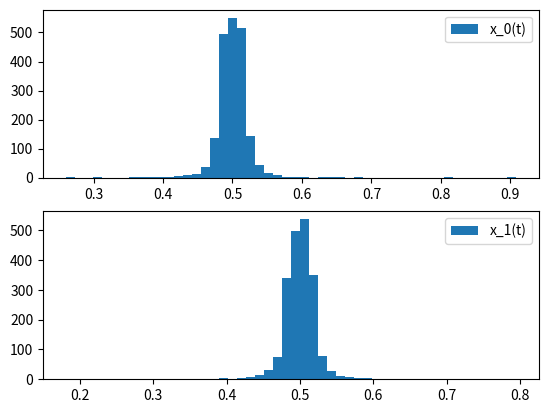

This chart was generated by the following Python code:
import matplotlib.pyplot as plt
import random

times = 2000  # number of cycles
profits = [[1,-1], [-1, 1], [-1,1], [1, -1]] # matrix of profits
x0 = random.uniform(0, 1) # the beginning belief of player0
x1 = random.uniform(0, 1) # the beginning belief of player1
num = 0  #saving png/pdf images with the name “fictitious[num].png/pdf”
#if num = None, images won’t be saved


x0_values = []
x1_values = []

values = [x0_values, x1_values ]

for t in range(times):
	x0_values.append(x0)
	x1_values.append(x1)
	
	# decision of player0's act at time t
	if profits[0][0]*(1-x0)+profits[1][0]*x0 > profits[2][0]*(1-x0)+profits[3][0]*x0 :
		a0 = 0
	elif profits[0][0]*(1-x0)+profits[1][0]*x0 < profits[2][0]*(1-x0)+profits[3][0]*x0 :
		a0 = 1
	else :
		a0 = random.choice([0,1])
	
	# decision of player1's act at time t
	if profits[0][1]*(1-x1)+profits[2][1]*x1 > profits[1][1]*(1-x1)+profits[3][1]*x1 :
		a1 = 0
	elif profits[0][1]*(1-x1)+profits[2][1]*x1 < profits[1][1]*(1-x1)+profits[3][1]*x1 :
		a1 = 1
	else :
		a1 = random.choice([0,1])
	
	#updating beliefs
	x0 =  (a1 + x0*(t+1))/(t+2)
	x1 =  (a0 + x1*(t+1))/(t+2)
    
for i, j in enumerate(values):
    plt.subplot(2, 1, i+1)
    plt.hist(j, bins=50, label='x_'+str(i)+'(t)')
    plt.legend()
	
if num != None:
    plt.savefig('fictitious_hist' + str(num) + '.png')
    plt.savefig('fictitious_hist' + str(num) + '.pdf')

plt.show()